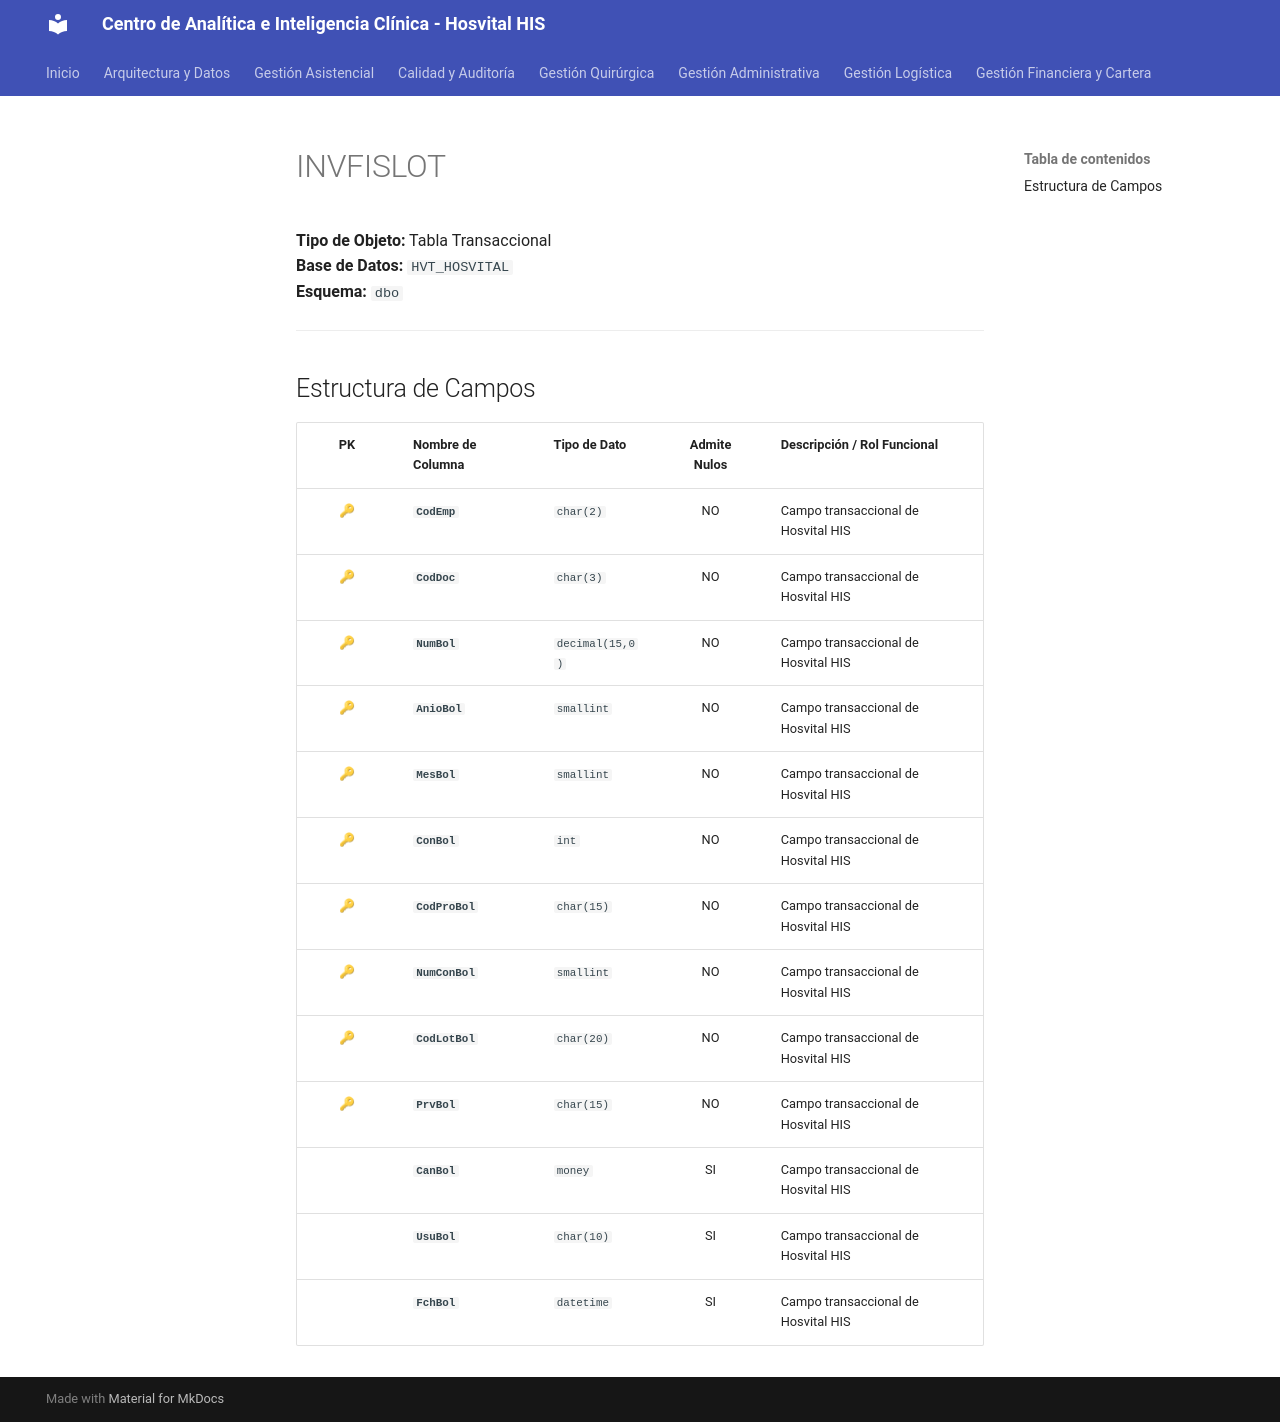

repository: SoporteSaludtech/superset-docs · page: diccionario-general/INVFISLOT/index.html · generator: mkdocs

# INVFISLOT

**Tipo de Objeto:** Tabla Transaccional  
**Base de Datos:** `HVT_HOSVITAL`  
**Esquema:** `dbo`

---

## Estructura de Campos

| PK | Nombre de Columna | Tipo de Dato | Admite Nulos | Descripción / Rol Funcional |
| :-: | :--- | :--- | :-: | :--- |
| 🔑 | **`CodEmp`** | `char(2)` | NO | Campo transaccional de Hosvital HIS |
| 🔑 | **`CodDoc`** | `char(3)` | NO | Campo transaccional de Hosvital HIS |
| 🔑 | **`NumBol`** | `decimal(15,0)` | NO | Campo transaccional de Hosvital HIS |
| 🔑 | **`AnioBol`** | `smallint` | NO | Campo transaccional de Hosvital HIS |
| 🔑 | **`MesBol`** | `smallint` | NO | Campo transaccional de Hosvital HIS |
| 🔑 | **`ConBol`** | `int` | NO | Campo transaccional de Hosvital HIS |
| 🔑 | **`CodProBol`** | `char(15)` | NO | Campo transaccional de Hosvital HIS |
| 🔑 | **`NumConBol`** | `smallint` | NO | Campo transaccional de Hosvital HIS |
| 🔑 | **`CodLotBol`** | `char(20)` | NO | Campo transaccional de Hosvital HIS |
| 🔑 | **`PrvBol`** | `char(15)` | NO | Campo transaccional de Hosvital HIS |
|  | **`CanBol`** | `money` | SI | Campo transaccional de Hosvital HIS |
|  | **`UsuBol`** | `char(10)` | SI | Campo transaccional de Hosvital HIS |
|  | **`FchBol`** | `datetime` | SI | Campo transaccional de Hosvital HIS |
